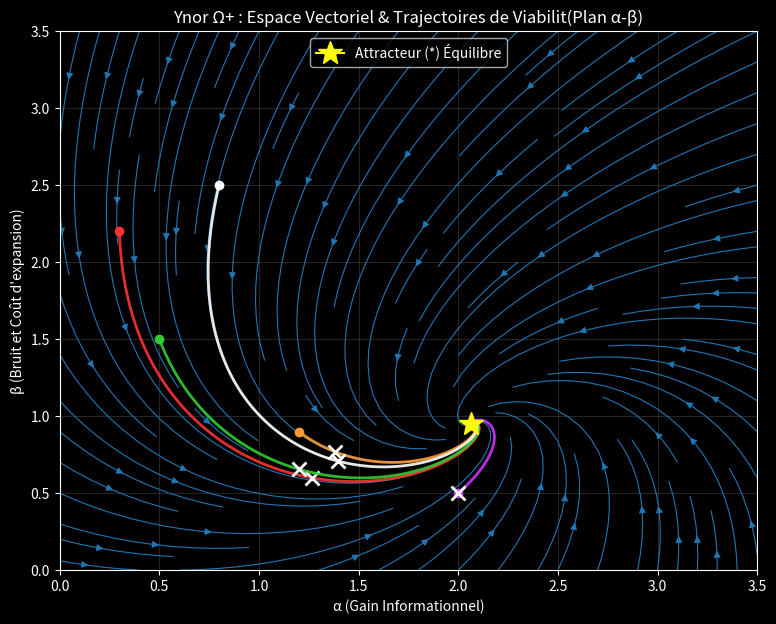
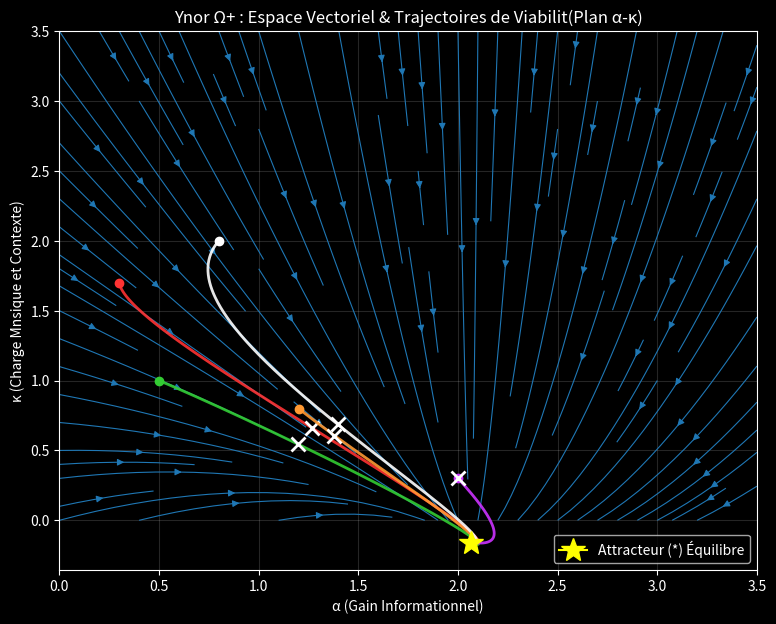

These charts were generated, in order, by the following Python code:
import numpy as np


import matplotlib.pyplot as plt





# =========================


# PARAMÈTRES DE BASE


# =========================





BASE_PARAMS = {


    "a1": 2.0, "a2": 0.8, "a3": 0.6,


    "b1": 0.7, "b2": 1.1, "b3": 0.4,


    "c1": 0.5, "c2": 0.3, "c3": 0.9,


}





# =========================


# DYNAMIQUE


# =========================





def dynamics(state: np.ndarray, p: dict) -> np.ndarray:


    a, b, k = state





    da = p["a1"] - p["a2"] * b - p["a3"] * a


    db = p["b1"] * a - p["b2"] * b - p["b3"]


    dk = p["c1"] * b - p["c2"] * a - p["c3"] * k





    return np.array([da, db, dk], dtype=float)





def rk4_step(state: np.ndarray, dt: float, p: dict) -> np.ndarray:


    k1 = dynamics(state, p)


    k2 = dynamics(state + 0.5 * dt * k1, p)


    k3 = dynamics(state + 0.5 * dt * k2, p)


    k4 = dynamics(state + dt * k3, p)


    return state + (dt / 6.0) * (k1 + 2 * k2 + 2 * k3 + k4)





# =========================


# SIMULATION


# =========================





def simulate(


    params: dict,


    T: float = 40.0,


    dt: float = 0.01,


    init: tuple[float, float, float] = (0.5, 1.5, 1.0),


) -> tuple[np.ndarray, np.ndarray, np.ndarray]:


    n_steps = int(T / dt)


    t = np.linspace(0.0, T, n_steps)


    states = np.zeros((n_steps, 3), dtype=float)


    mu = np.zeros(n_steps, dtype=float)





    states[0] = np.array(init, dtype=float)





    for i in range(n_steps - 1):


        states[i + 1] = rk4_step(states[i], dt, params)


        a, b, k = states[i]


        mu[i] = a - b - k





    a, b, k = states[-1]


    mu[-1] = a - b - k





    return t, states, mu





# =========================


# ÉQUILIBRE


# =========================





def equilibrium(p: dict) -> np.ndarray:


    # a3*a + a2*b = a1


    # -b1*a + b2*b = -b3


    # c2*a - c1*b + c3*k = 0





    M = np.array([


        [p["a3"],  p["a2"]],


        [-p["b1"], p["b2"]],


    ], dtype=float)





    rhs = np.array([p["a1"], -p["b3"]], dtype=float)





    a_star, b_star = np.linalg.solve(M, rhs)


    k_star = (p["c1"] * b_star - p["c2"] * a_star) / p["c3"]





    return np.array([a_star, b_star, k_star], dtype=float)





# =========================


# VISUALISATIONS (Portraits de phase structurs)


# =========================





def plot_phase_portrait_alpha_beta(


    params: dict,


    init_conditions: list,


    T: float = 40.0,


    dt: float = 0.01,


    a_range: tuple = (0.0, 4.0),


    b_range: tuple = (0.0, 4.0),


    grid_size: int = 20,


) -> None:


    plt.style.use('dark_background')


    a_vals = np.linspace(a_range[0], a_range[1], grid_size)


    b_vals = np.linspace(b_range[0], b_range[1], grid_size)


    A, B = np.meshgrid(a_vals, b_vals)





    eq = equilibrium(params)


    k_eq = eq[2]





    U = np.zeros_like(A)


    V = np.zeros_like(B)





    for i in range(A.shape[0]):


        for j in range(A.shape[1]):


            da, db, _ = dynamics(np.array([A[i, j], B[i, j], k_eq]), params)


            U[i, j] = da


            V[i, j] = db





    plt.figure(figsize=(9, 7))


    plt.streamplot(A, B, U, V, density=1.2, color='#1f77b4', linewidth=0.8)





    colors = ['#ff3333', '#33cc33', '#ff9933', '#cc33ff', '#ffffff']





    for idx_c, init in enumerate(init_conditions):


        _, states, mu = simulate(params=params, T=T, dt=dt, init=init)


        color = colors[idx_c % len(colors)]


        plt.plot(states[:, 0], states[:, 1], linewidth=2.0, color=color, alpha=0.9)


        plt.plot(states[0, 0], states[0, 1], marker="o", color=color, markersize=6)





        idx = np.where(mu >= 0)[0]


        if len(idx) > 0:


            j = idx[0]


            plt.plot(states[j, 0], states[j, 1], marker="x", color='w', markersize=10, markeredgewidth=2)





    plt.plot(eq[0], eq[1], marker="*", color='#ffff00', markersize=18, label="Attracteur (*) Équilibre", zorder=10)





    plt.xlabel("α (Gain Informationnel)")


    plt.ylabel("β (Bruit et Coût d'expansion)")


    plt.title("Ynor Ω+ : Espace Vectoriel & Trajectoires de Viabilit(Plan α-β)")


    plt.legend()


    plt.grid(True, alpha=0.15)


    


    output = r"C:\Users\ronyc\Desktop\MDL Ynor Principal Investigatorure\MDL_Ynor_Framework\_02_RESEARCH_GRAPHS\ynor_phase_portrait_alpha_beta.png"


    plt.savefig(output, dpi=300, bbox_inches='tight')


    print(f"[OK] Portrait de Phase (α vs β) gnr: {output}")





def plot_phase_portrait_alpha_kappa(


    params: dict,


    init_conditions: list,


    T: float = 40.0,


    dt: float = 0.01,


    a_range: tuple = (0.0, 4.0),


    k_range: tuple = (0.0, 4.0),


    grid_size: int = 20,


) -> None:


    plt.style.use('dark_background')


    a_vals = np.linspace(a_range[0], a_range[1], grid_size)


    k_vals = np.linspace(k_range[0], k_range[1], grid_size)


    A, K = np.meshgrid(a_vals, k_vals)





    eq = equilibrium(params)


    b_eq = eq[1]





    U = np.zeros_like(A)


    V = np.zeros_like(K)





    for i in range(A.shape[0]):


        for j in range(A.shape[1]):


            da, _, dk = dynamics(np.array([A[i, j], b_eq, K[i, j]]), params)


            U[i, j] = da


            V[i, j] = dk





    plt.figure(figsize=(9, 7))


    plt.streamplot(A, K, U, V, density=1.2, color='#1f77b4', linewidth=0.8)





    colors = ['#ff3333', '#33cc33', '#ff9933', '#cc33ff', '#ffffff']





    for idx_c, init in enumerate(init_conditions):


        _, states, mu = simulate(params=params, T=T, dt=dt, init=init)


        color = colors[idx_c % len(colors)]


        plt.plot(states[:, 0], states[:, 2], linewidth=2.0, color=color, alpha=0.9)


        plt.plot(states[0, 0], states[0, 2], marker="o", color=color, markersize=6)





        idx = np.where(mu >= 0)[0]


        if len(idx) > 0:


            j = idx[0]


            plt.plot(states[j, 0], states[j, 2], marker="x", color='w', markersize=10, markeredgewidth=2)





    plt.plot(eq[0], eq[2], marker="*", color='#ffff00', markersize=18, label="Attracteur (*) Équilibre", zorder=10)





    plt.xlabel("α (Gain Informationnel)")


    plt.ylabel("κ (Charge Mnsique et Contexte)")


    plt.title("Ynor Ω+ : Espace Vectoriel & Trajectoires de Viabilit(Plan α-κ)")


    plt.legend()


    plt.grid(True, alpha=0.15)


    


    output = r"C:\Users\ronyc\Desktop\MDL Ynor Principal Investigatorure\MDL_Ynor_Framework\_02_RESEARCH_GRAPHS\ynor_phase_portrait_alpha_kappa.png"


    plt.savefig(output, dpi=300, bbox_inches='tight')


    print(f"[OK] Portrait de Phase (α vs κ) gnr: {output}")





# =========================


# EXÉCUTION


# =========================





if __name__ == "__main__":


    


    print("\nCalcul de l'Équilibre Global pour le Portrait de Phase Ynor...")


    


    initial_conditions = [


        (0.3, 2.2, 1.7),  # Haut Coût, Haute Mmoire


        (0.5, 1.5, 1.0),  # Stress Modr


        (1.2, 0.9, 0.8),  # Information Stable


        (2.0, 0.5, 0.3),  # Idal : Haute Info, Bas Bruit


        (0.8, 2.5, 2.0),  # Surcharge Critique


    ]





    plot_phase_portrait_alpha_beta(


        params=BASE_PARAMS,


        init_conditions=initial_conditions,


        T=60.0,


        dt=0.01,


        a_range=(0.0, 3.5),


        b_range=(0.0, 3.5),


        grid_size=25,


    )





    plot_phase_portrait_alpha_kappa(


        params=BASE_PARAMS,


        init_conditions=initial_conditions,


        T=60.0,


        dt=0.01,


        a_range=(0.0, 3.5),


        k_range=(0.0, 3.5),


        grid_size=25,


    )
